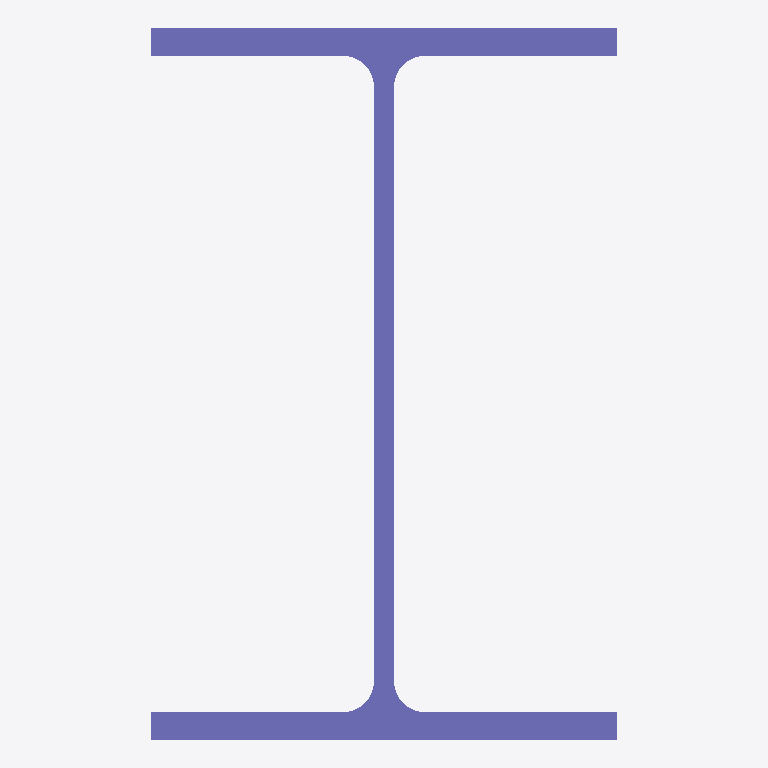
Plan cut of the same IFC building model at storey 'Default Building Storey' (level 0.00 m, cut at 1.40 m), seen from above with north up, elements coloured by IFC class: 1 column (violet). Cut surfaces are drawn darker.
Extent 133.0 m × 203.0 m × 3646.8 m (x, y, z). Storeys (1): Default Building Storey at 0.00 m. Elements (1): 1 IfcColumn.

HEADER;
FILE_DESCRIPTION(('ViewDefinition [CoordinationView]'),'2;1');
FILE_NAME('/Users/macbook/Desktop/BIM/data/rst_basic/IfcColumn30.ifc','2018-08-31T04:46:25-0400',('Unknown Author','info@ifctoolsproject.com'),('Unknown Organization'),'IFC Tools Project - IFC2x3 Java Toolbox','IFC2x3 Java Toolbox 2.0','Unknown Authorizer');
FILE_SCHEMA(('IFC2X3'));
ENDSEC;
DATA;
#52=IFCPROJECT('0Q8$ThpYbDYPHgpRKr8dEF',#44,'Default Project','Description of Default Project',$,$,$,(#47),#51);
#54=IFCBUILDING('3q7l8ArR15kvFKaYx44$0w',#44,'Default Building','Description',$,#53,$,$,.ELEMENT.,$,$,$);
#55=IFCBUILDINGSTOREY('0XgZingwX70PP6yPpG2gqz',#44,'Default Building Storey','Description',$,#53,$,$,.ELEMENT.,$);
#1=IFCCOLUMN('3IO3vuI2jFG8gqY319xI2C',#2,'UB-Universal Beams-Column (AS 3679_1):200UB25.4:1436907',$,'200UB25.4',#3,#4,'1436907');
ENDSEC;
